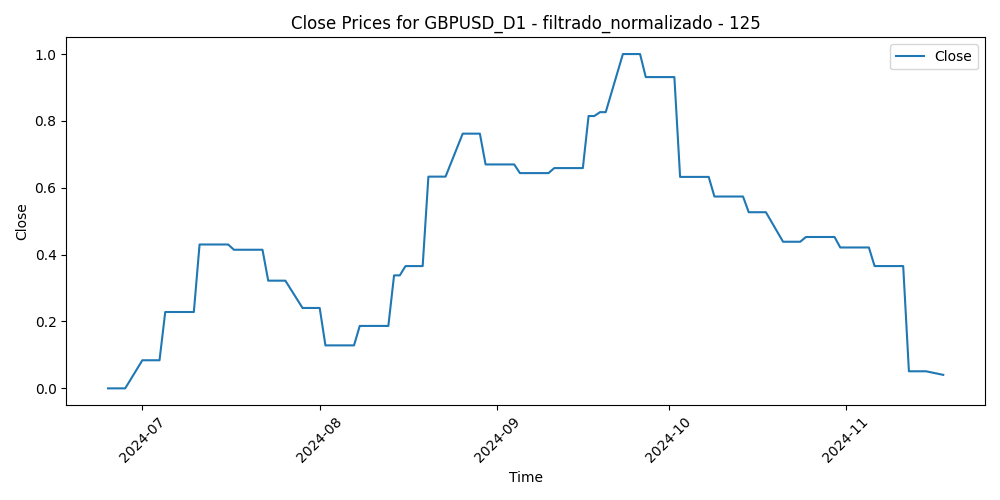

The data file committed next to this chart (first rows):
Time, Close, Volume, diferencia_media_125
2024-06-25, 0.0, 0.2294, 0.6193
2024-06-26, 0.0, 0.3078, 0.6875
2024-06-27, 0.0, 0.2631, 0.6678
2024-06-28, 0.0, 0.3425, 0.663
2024-07-01, 0.08407, 0.2749, 0.6557
2024-07-02, 0.08407, 0.2313, 0.6177
2024-07-03, 0.08407, 0.1549, 0.5566
2024-07-04, 0.08407, 0.0, 0.5394
2024-07-05, 0.2284, 0.2156, 0.4798
2024-07-08, 0.2284, 0.1433, 0.4892
2024-07-09, 0.2284, 0.168, 0.512
2024-07-10, 0.2284, 0.1309, 0.4476
2024-07-11, 0.4303, 0.2528, 0.3791
2024-07-12, 0.4303, 0.297, 0.3019
2024-07-15, 0.4303, 0.2845, 0.3261
2024-07-16, 0.4303, 0.2307, 0.3229
2024-07-17, 0.4146, 0.3201, 0.2877
2024-07-18, 0.4146, 0.3468, 0.3594
2024-07-19, 0.4146, 0.2641, 0.3941
2024-07-22, 0.4146, 0.2896, 0.3731
2024-07-23, 0.3221, 0.2499, 0.4034
2024-07-24, 0.3221, 0.3124, 0.4058
2024-07-25, 0.3221, 0.5008, 0.4675
2024-07-26, 0.3221, 0.258, 0.453
2024-07-29, 0.2405, 0.2819, 0.4601
2024-07-30, 0.2405, 0.2874, 0.4893
2024-07-31, 0.2405, 0.5026, 0.4701
2024-08-01, 0.2405, 0.4928, 0.596
2024-08-02, 0.1285, 0.5546, 0.5266
2024-08-05, 0.1285, 1.0, 0.5585
2024-08-06, 0.1285, 0.7787, 0.6498
2024-08-07, 0.1285, 0.5521, 0.6501
2024-08-08, 0.1867, 0.5496, 0.5915
2024-08-09, 0.1867, 0.3529, 0.5827
2024-08-12, 0.1867, 0.3016, 0.5763
2024-08-13, 0.1867, 0.3389, 0.4739
2024-08-14, 0.3379, 0.3283, 0.5156
2024-08-15, 0.3379, 0.268, 0.4874
2024-08-16, 0.3658, 0.1222, 0.3917
2024-08-19, 0.3658, 0.24, 0.3454
2024-08-20, 0.6333, 0.2774, 0.3024
2024-08-21, 0.6333, 0.3636, 0.245
2024-08-22, 0.6333, 0.3209, 0.2481
2024-08-23, 0.6333, 0.355, 0.1196
2024-08-26, 0.7619, 0.2608, 0.1553
2024-08-27, 0.7619, 0.3073, 0.08099
2024-08-28, 0.7619, 0.3396, 0.1603
2024-08-29, 0.7619, 0.3708, 0.1871
2024-08-30, 0.6698, 0.3303, 0.2306
2024-09-02, 0.6698, 0.03245, 0.2158
2024-09-03, 0.6698, 0.3523, 0.2521
2024-09-04, 0.6698, 0.3213, 0.2196
2024-09-05, 0.6439, 0.3061, 0.1888
2024-09-06, 0.6439, 0.4768, 0.2446
2024-09-09, 0.6439, 0.2274, 0.3101
2024-09-10, 0.6439, 0.2582, 0.3063
2024-09-11, 0.6589, 0.404, 0.347
2024-09-12, 0.6589, 0.3302, 0.2628
2024-09-13, 0.6589, 0.3008, 0.2701
2024-09-16, 0.6589, 0.2373, 0.1763
... 45 more rows
